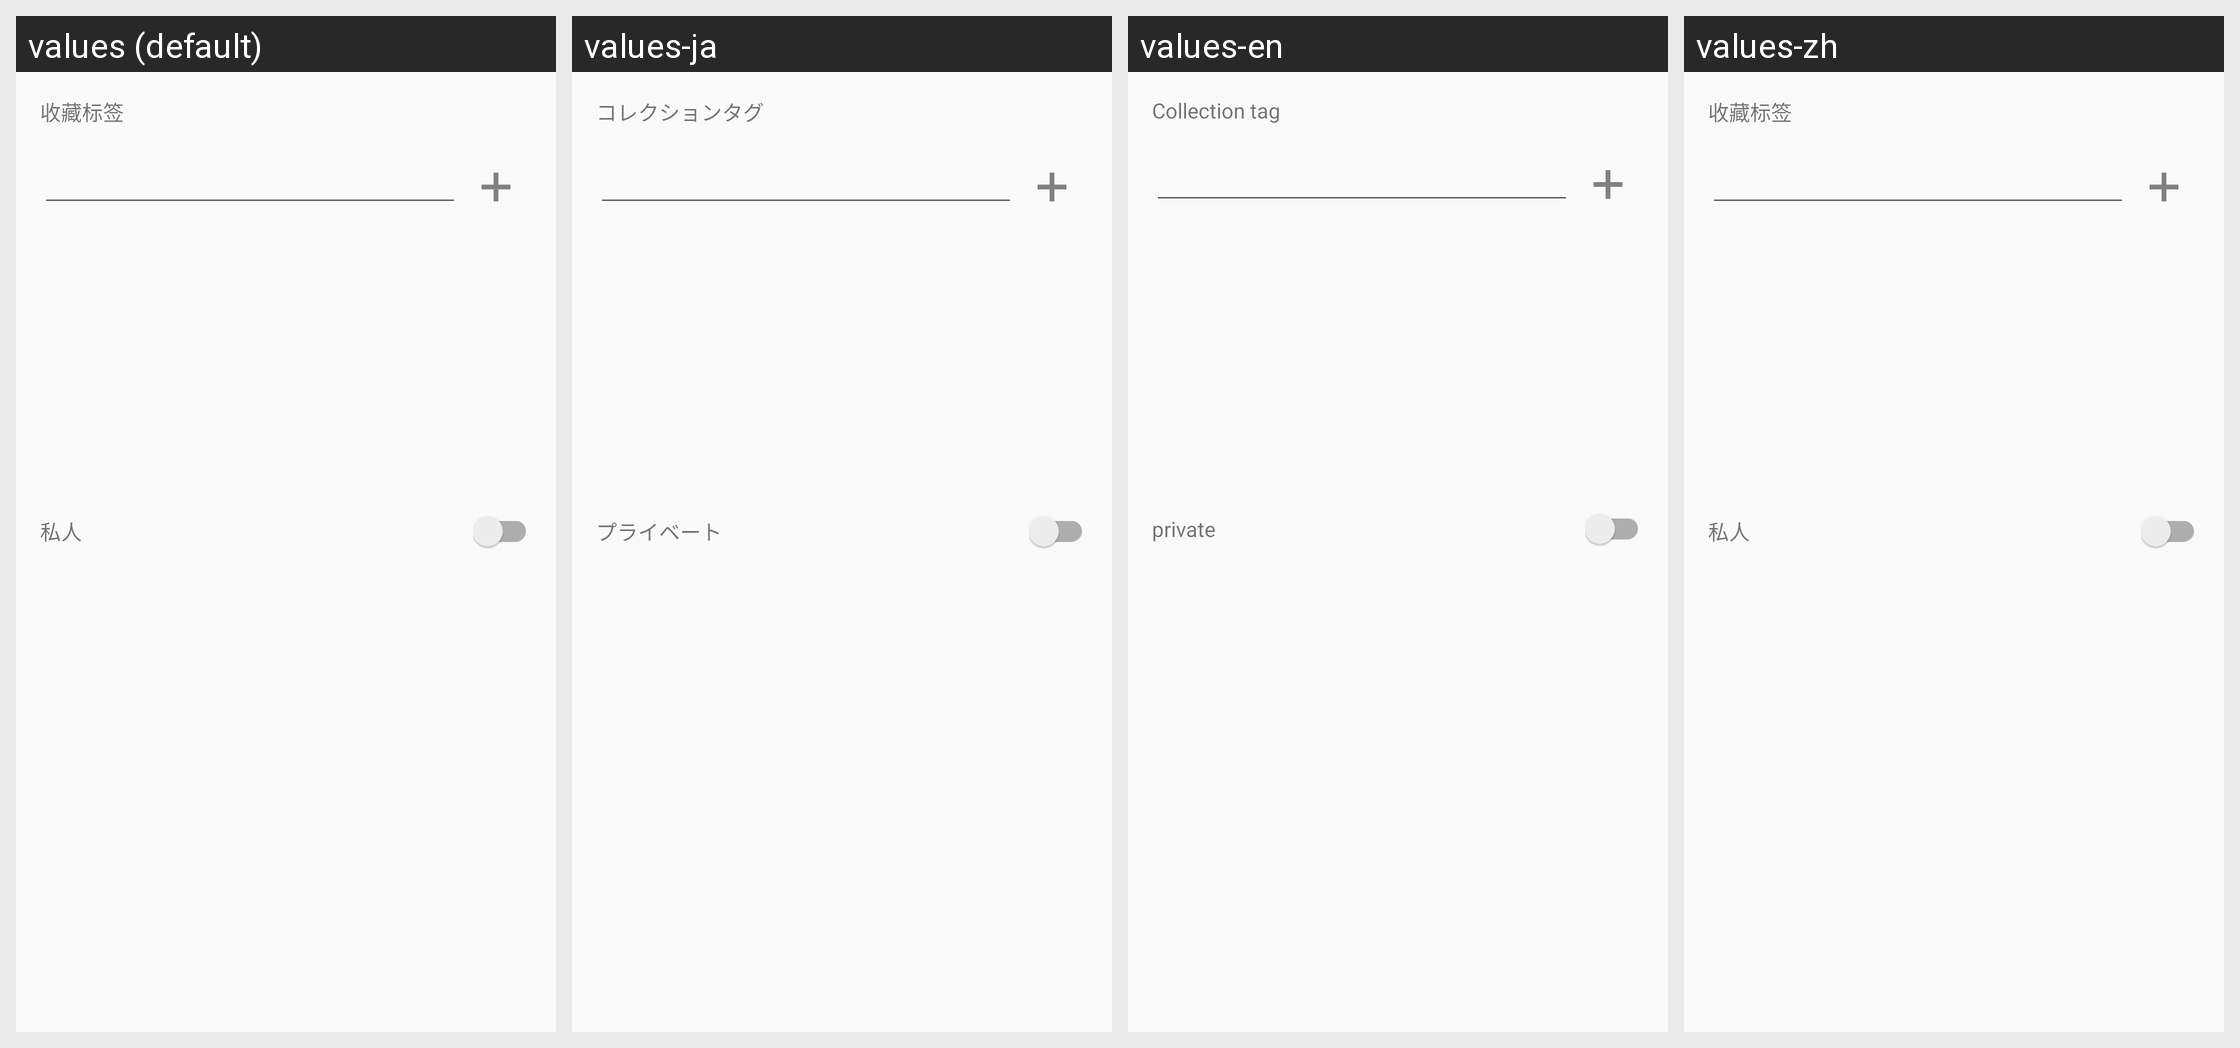

For this localized Android screen grid, give each drawn string resource with its value in every locale shown.
Android screen res/layout/dialog_bookmark_add.xml rendered under 4 locales, left to right: values (default), values-ja, values-en, values-zh. Device: Nexus 5 (rendered at 1080×1920; each locale shown at half size, 540×960, under a caption strip naming it); theme AppTheme.
Strings drawn on this screen, with the default value and each locale's value (text and hints the layout hard-codes, and strings that could not be matched under every locale, appear in the picture but are not listed):

bookmark_tag
  values: 收藏标签
  values-ja: コレクションタグ
  values-en: Collection tag
  values-zh: 收藏标签  [not translated; the default value is used]

pri
  values: 私人
  values-ja: プライベート
  values-en: private
  values-zh: 私人  [not translated; the default value is used]
